Dataset: archive (1) (GitHub, Bhawana-Bisht/CROPDISEASEPRIDICTION). Classes: blast, healthy, insect damage, leaf folder, scald, stripes, tungro.

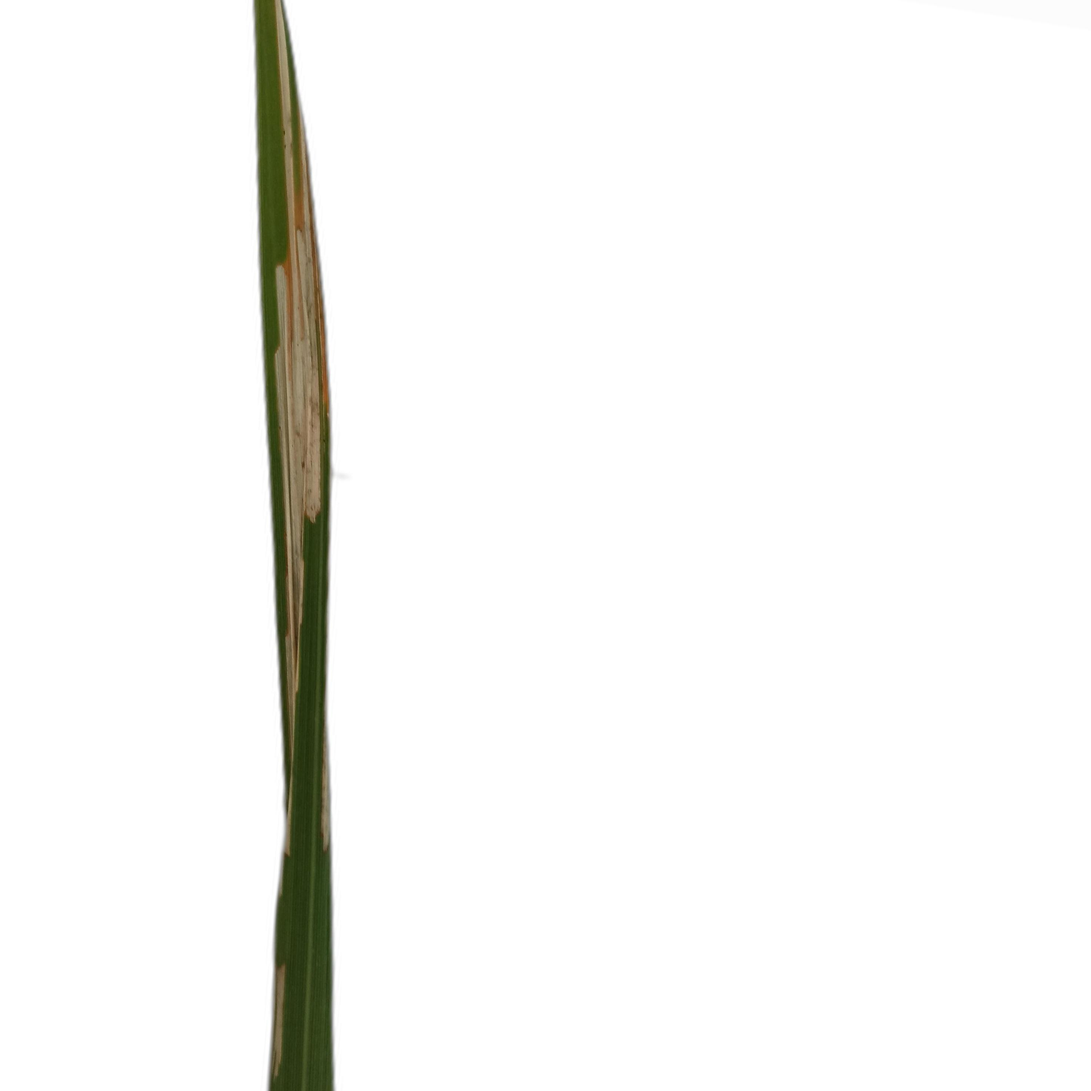
Label: leaf folder

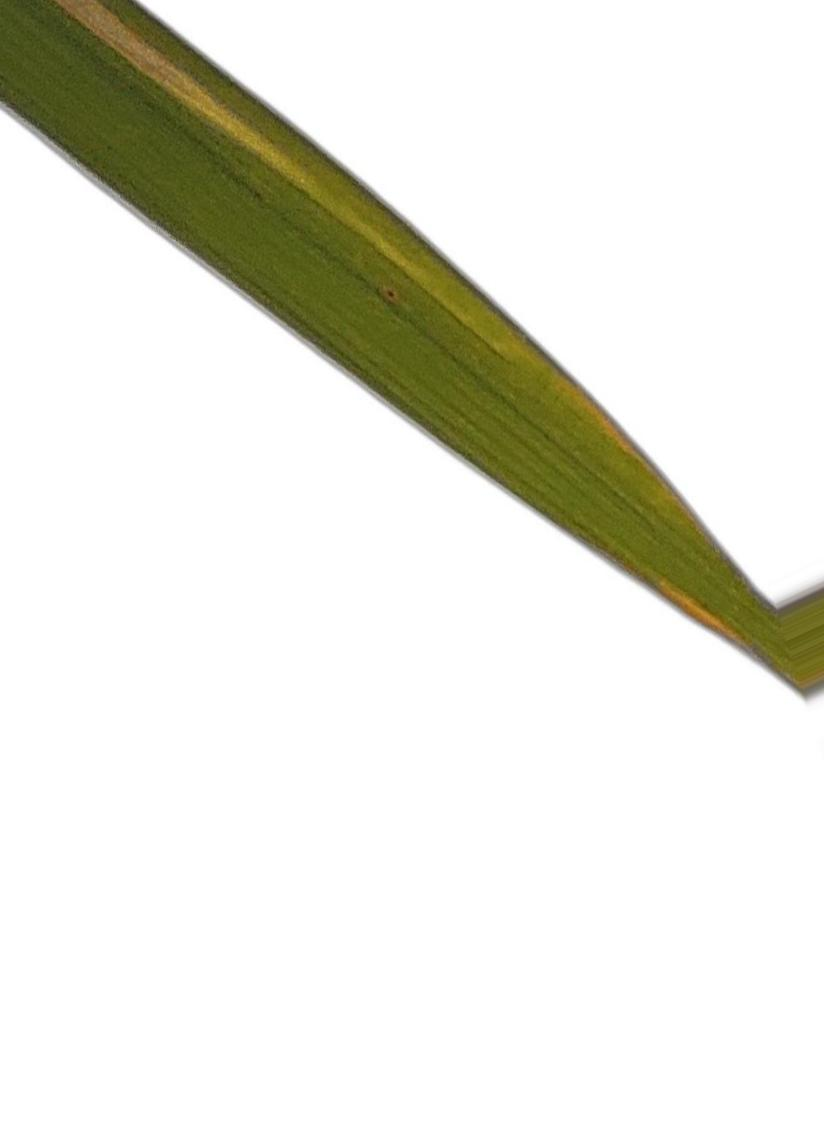
Label: stripes

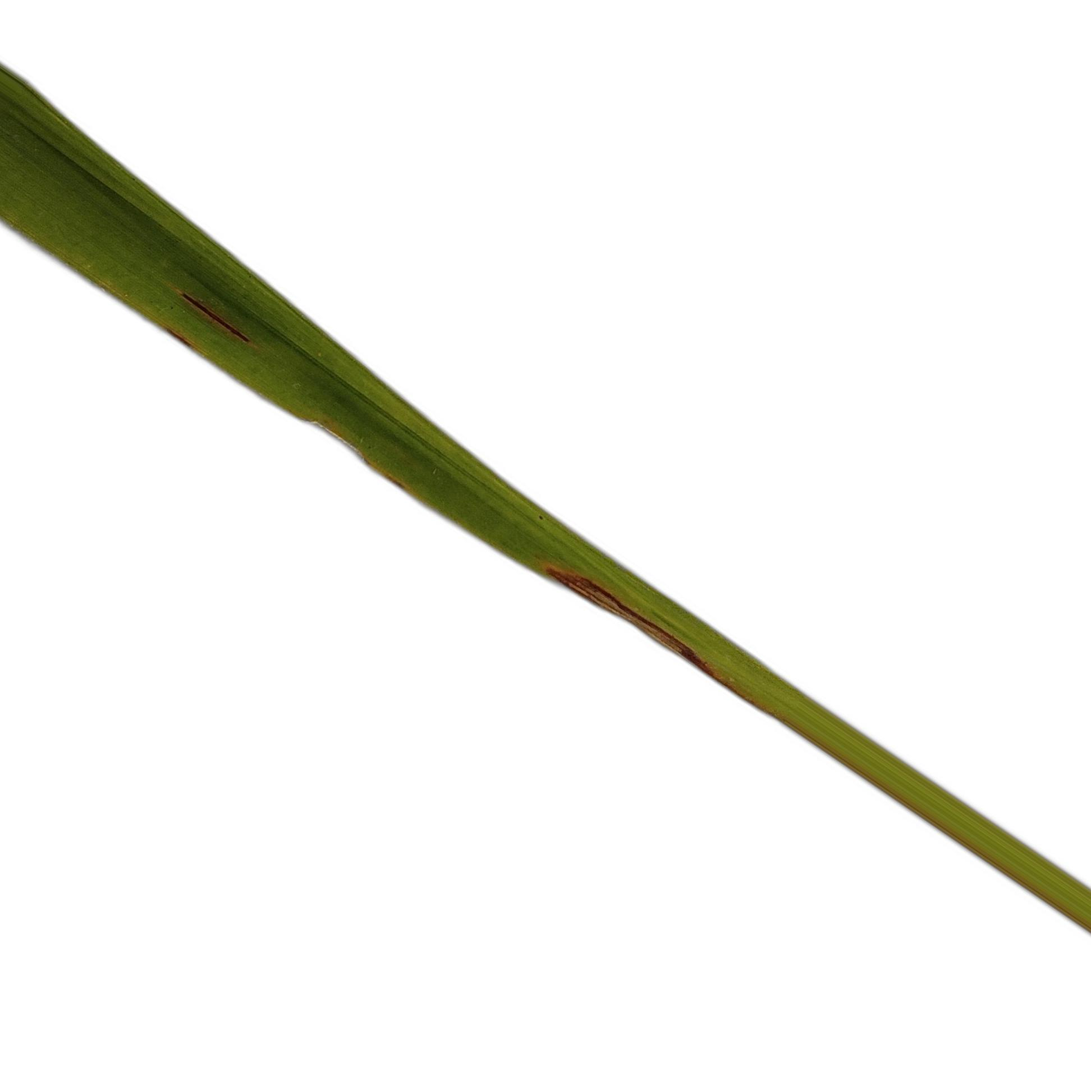
Label: blast

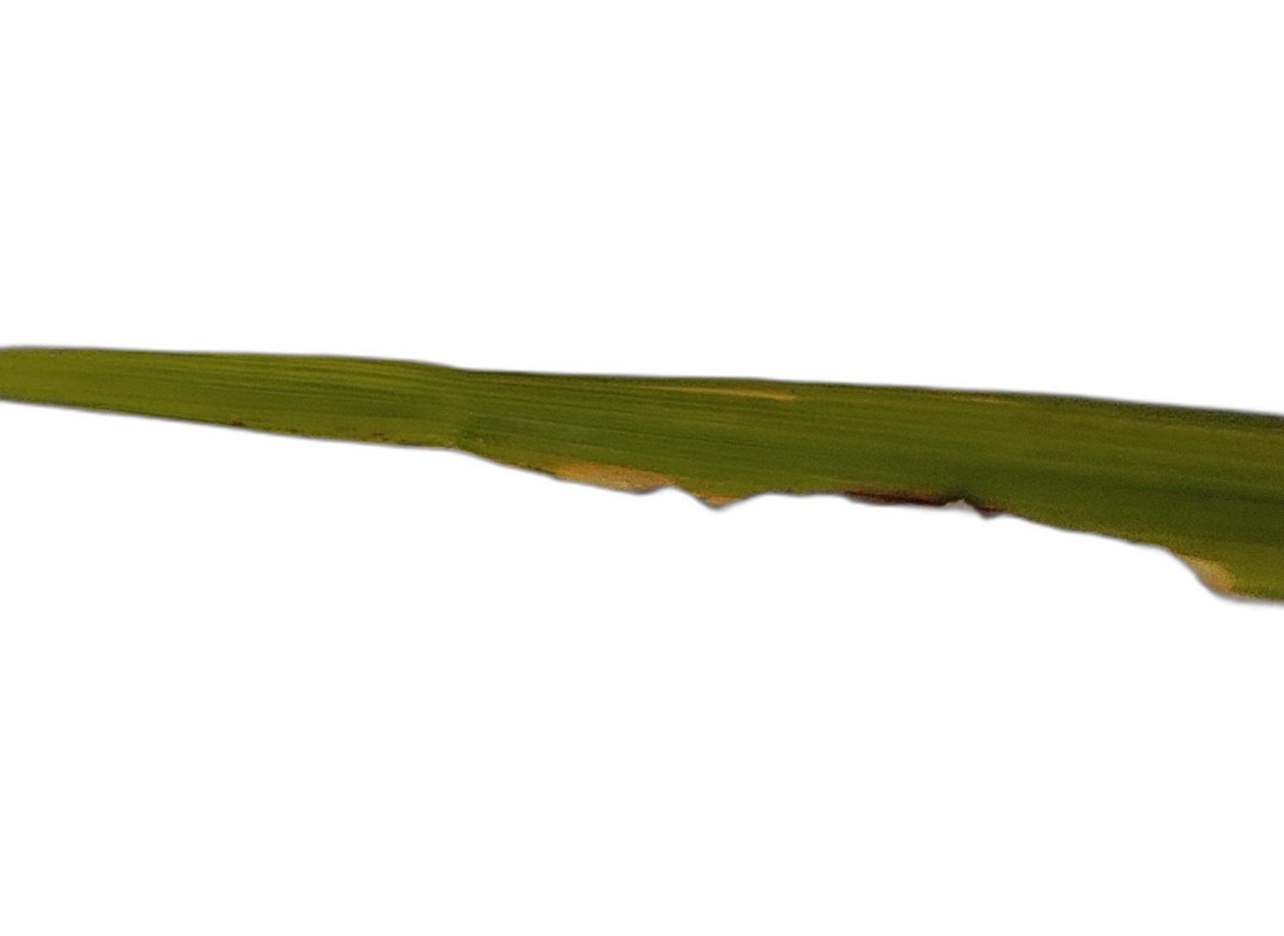
Label: insect damage

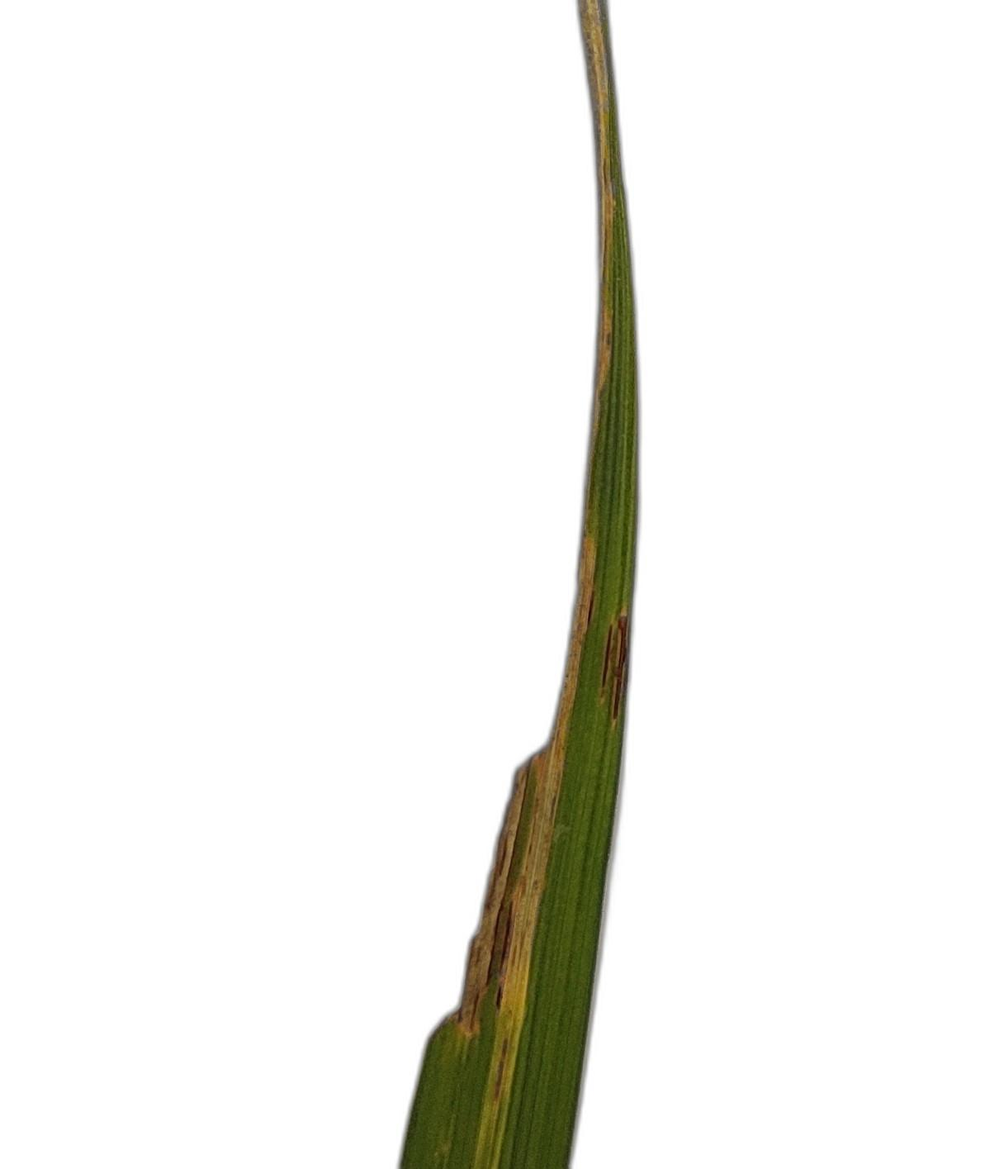
Label: scald

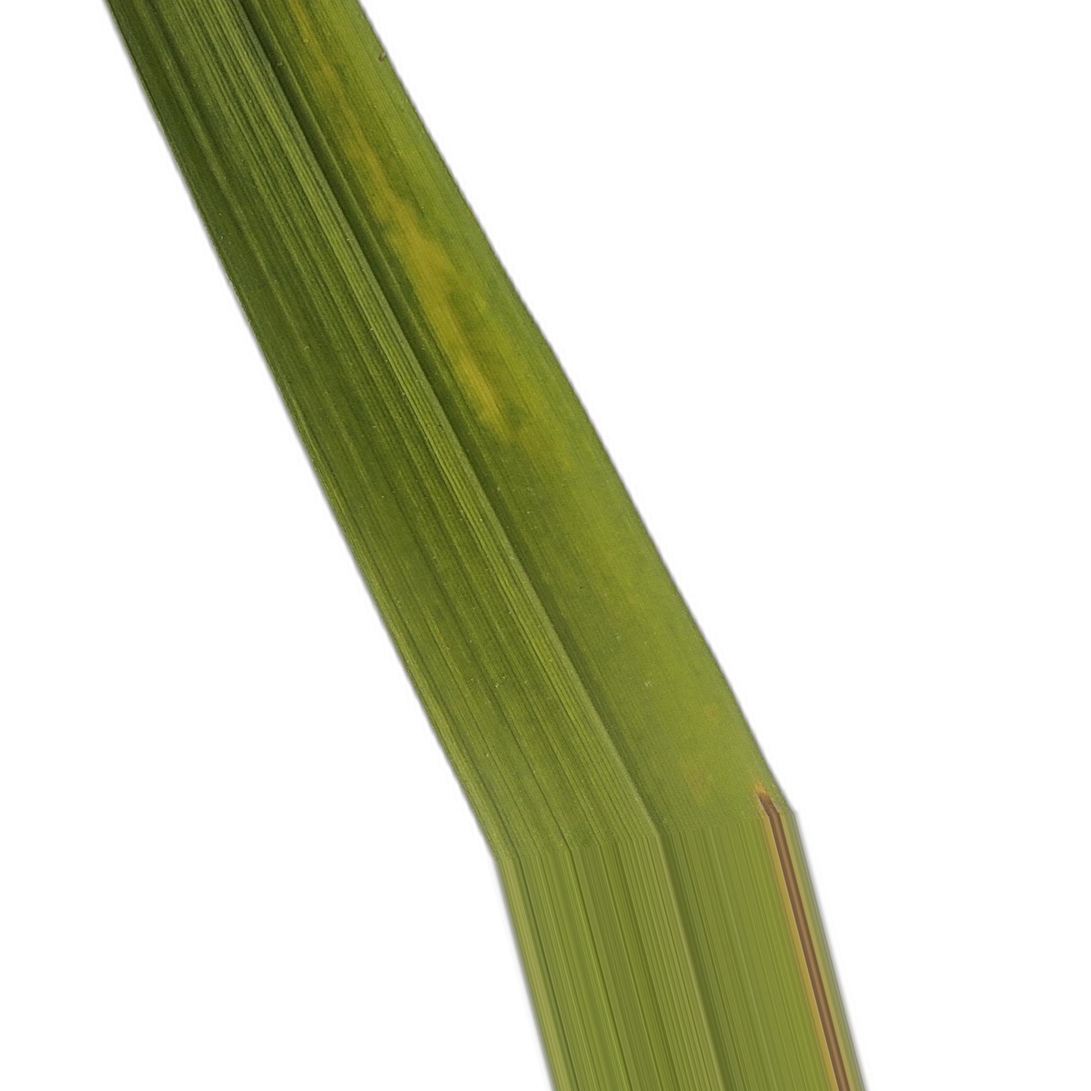
Label: tungro
